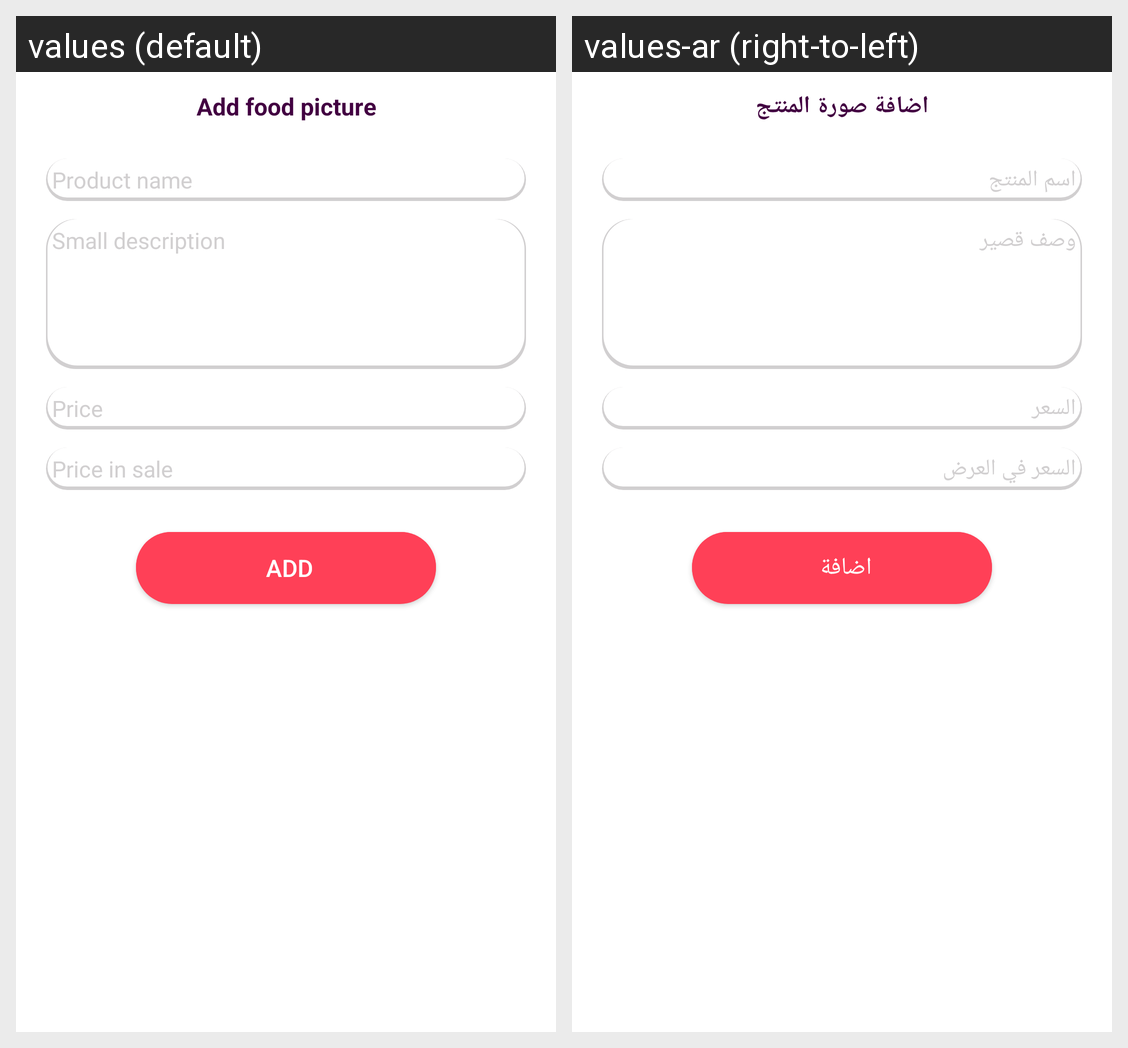

The same Android screen rendered under two of its app's locales, left to right. List the strings drawn on it with the default value and each locale's translation.
Android screen res/layout/fragment_add_food.xml rendered under 2 locales, left to right: values (default), values-ar (right-to-left). Device: Nexus 5 (rendered at 1080×1920; each locale shown at half size, 540×960, under a caption strip naming it); theme Theme.MaterialComponents.DayNight.NoActionBar.
Strings drawn on this screen, with the default value and each locale's value (text and hints the layout hard-codes, and strings that could not be matched under every locale, appear in the picture but are not listed):

add_food_picture
  values: Add food picture
  values-ar: اضافة صورة المنتج

product_name
  values: Product name
  values-ar: اسم المنتج

small_description
  values: Small description
  values-ar: وصف قصير

price
  values: Price
  values-ar: السعر

price_in_sale
  values: Price in sale
  values-ar: السعر في العرض

add
  values: Add
  values-ar: اضافة
